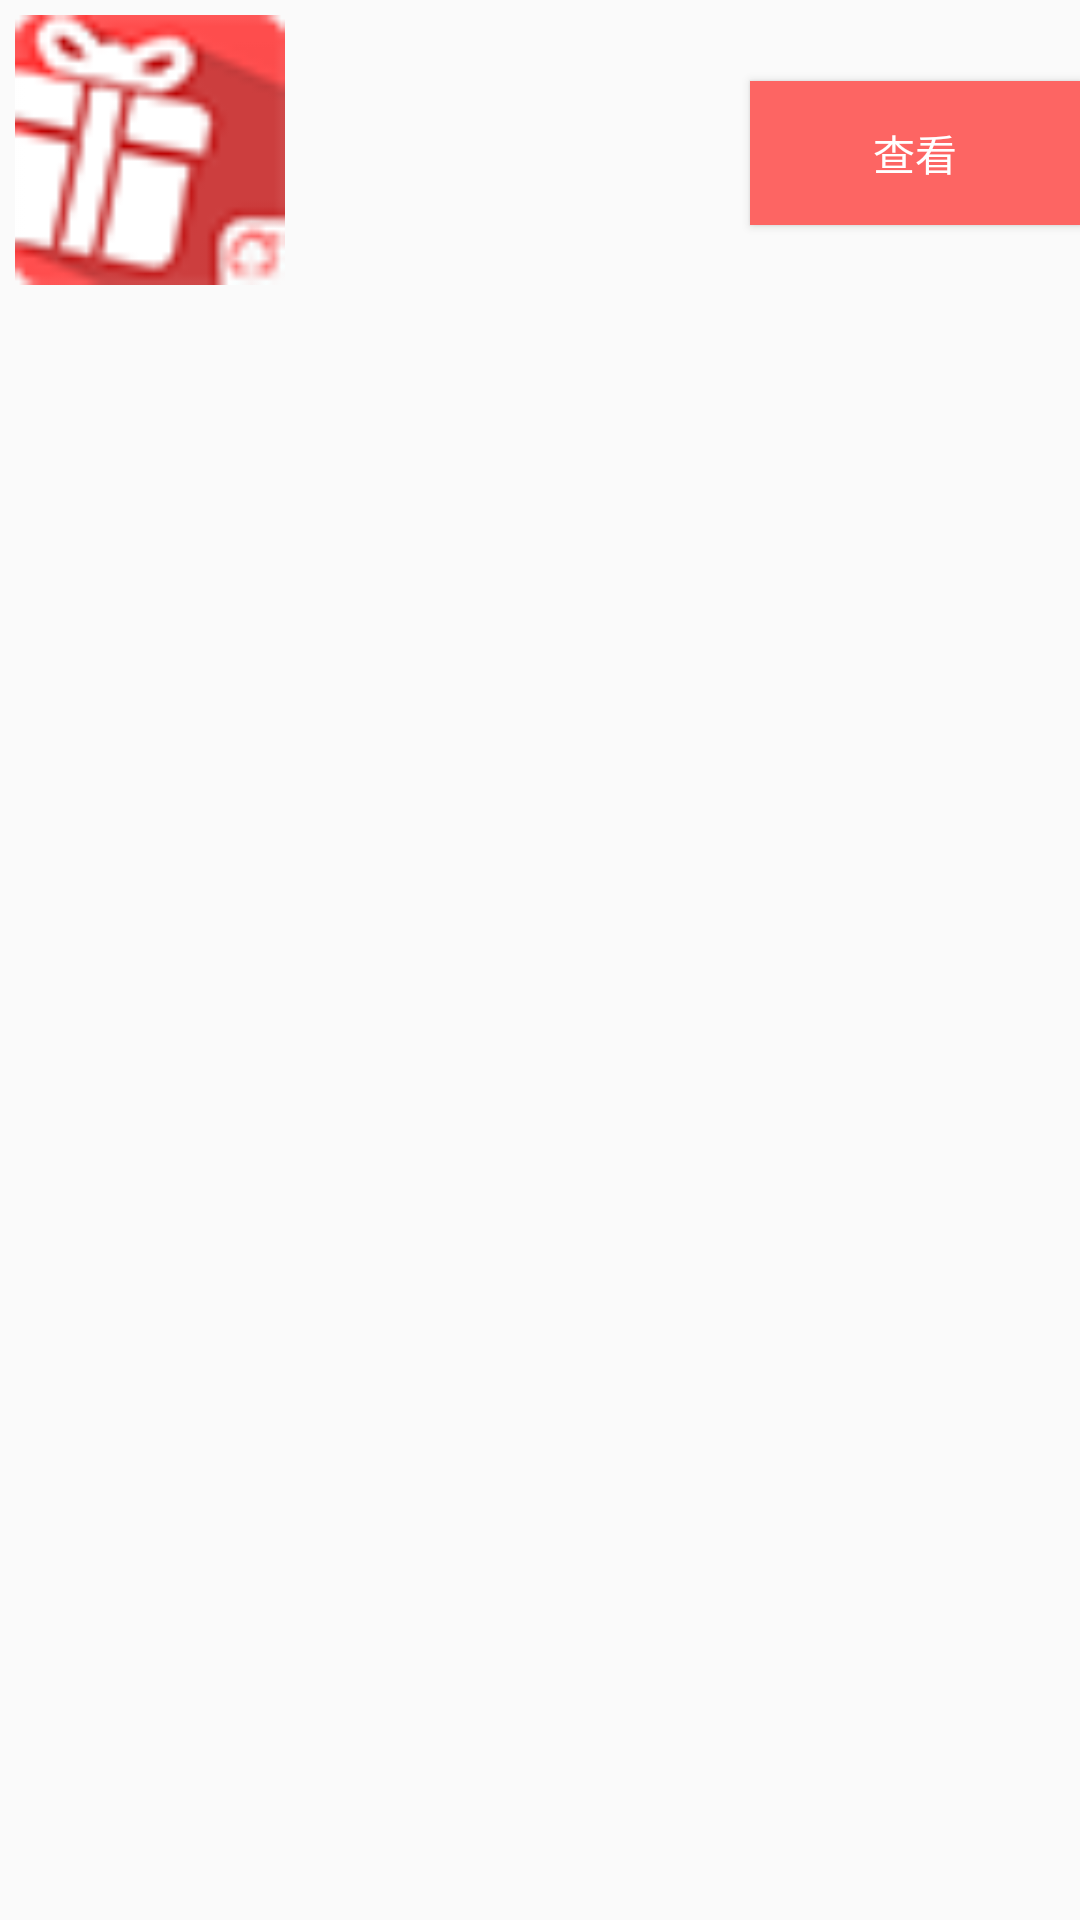

Here is an Android app screen rendered from its layout file. Give the layout XML and the strings, colors and styles it references.
<!-- AndroidManifest.xml: application theme AppTheme -->
<!-- res/layout/open_service_child_item.xml -->
<?xml version="1.0" encoding="utf-8"?>
<RelativeLayout xmlns:android="http://schemas.android.com/apk/res/android"
    android:orientation="vertical" android:layout_width="match_parent"
    android:layout_height="match_parent">
    <ImageView
        android:id="@+id/open_child_item_image"
        android:layout_width="100dp"
        android:layout_height="100dp"
        android:padding="5dp"
        android:scaleType="centerCrop"
        android:src="@drawable/ic_launcher"/>
    <TextView
        android:id="@+id/open_child_item_title"
        android:layout_width="wrap_content"
        android:layout_height="wrap_content"
        android:layout_toRightOf="@id/open_child_item_image"
        android:textSize="20sp" />
    <TextView
        android:id="@+id/open_child_item_start_time"
        android:layout_width="wrap_content"
        android:layout_height="wrap_content"
        android:layout_below="@id/open_child_item_title"
        android:layout_marginBottom="10dp"
        android:layout_marginTop="10dp"
        android:layout_alignLeft="@id/open_child_item_title"
        android:drawableLeft="@drawable/g_biao"
        android:textColor="@color/colorBtn"
        android:textSize="16sp" />
    <TextView
        android:id="@+id/open_child_item_service"
        android:layout_width="wrap_content"
        android:layout_height="wrap_content"
        android:layout_toRightOf="@id/open_child_item_start_time"
        android:layout_below="@id/open_child_item_title"
        android:layout_marginBottom="10dp"
        android:layout_marginTop="10dp"
        android:layout_marginLeft="20dp"
        android:textSize="16sp" />
    <TextView
        android:id="@+id/open_child_item_giftType"
        android:layout_width="wrap_content"
        android:layout_height="wrap_content"
        android:layout_alignLeft="@id/open_child_item_title"
        android:layout_alignParentBottom="true"
        android:textColor="#d5d5d5"
        android:textSize="16sp" />
    <Button
        android:id="@+id/open_child_gift_btn"
        android:layout_width="110dp"
        android:layout_height="wrap_content"
        android:background="@color/colorBtn"
        android:text="查看"
        android:textColor="#ffffff"
        android:focusable="false"
        android:layout_below="@id/open_child_item_title"
        android:layout_alignParentRight="true"
        android:layout_alignParentEnd="true" />
</RelativeLayout>
<!-- resources referenced by this layout -->
<resources>
  <color name="colorBtn">#FD6563</color>
  <!-- drawable ic_launcher: png bitmap (drawable-ldpi, 2311 bytes) -->
  <style name="AppTheme" parent="Theme.AppCompat.Light.DarkActionBar">
          
          <item name="colorPrimary">@color/colorBtn</item>
          <item name="colorPrimaryDark">@color/colorBtn</item>
          <item name="colorAccent">@color/colorAccent</item>
      </style>
  <color name="colorAccent">#FF4081</color>
</resources>
